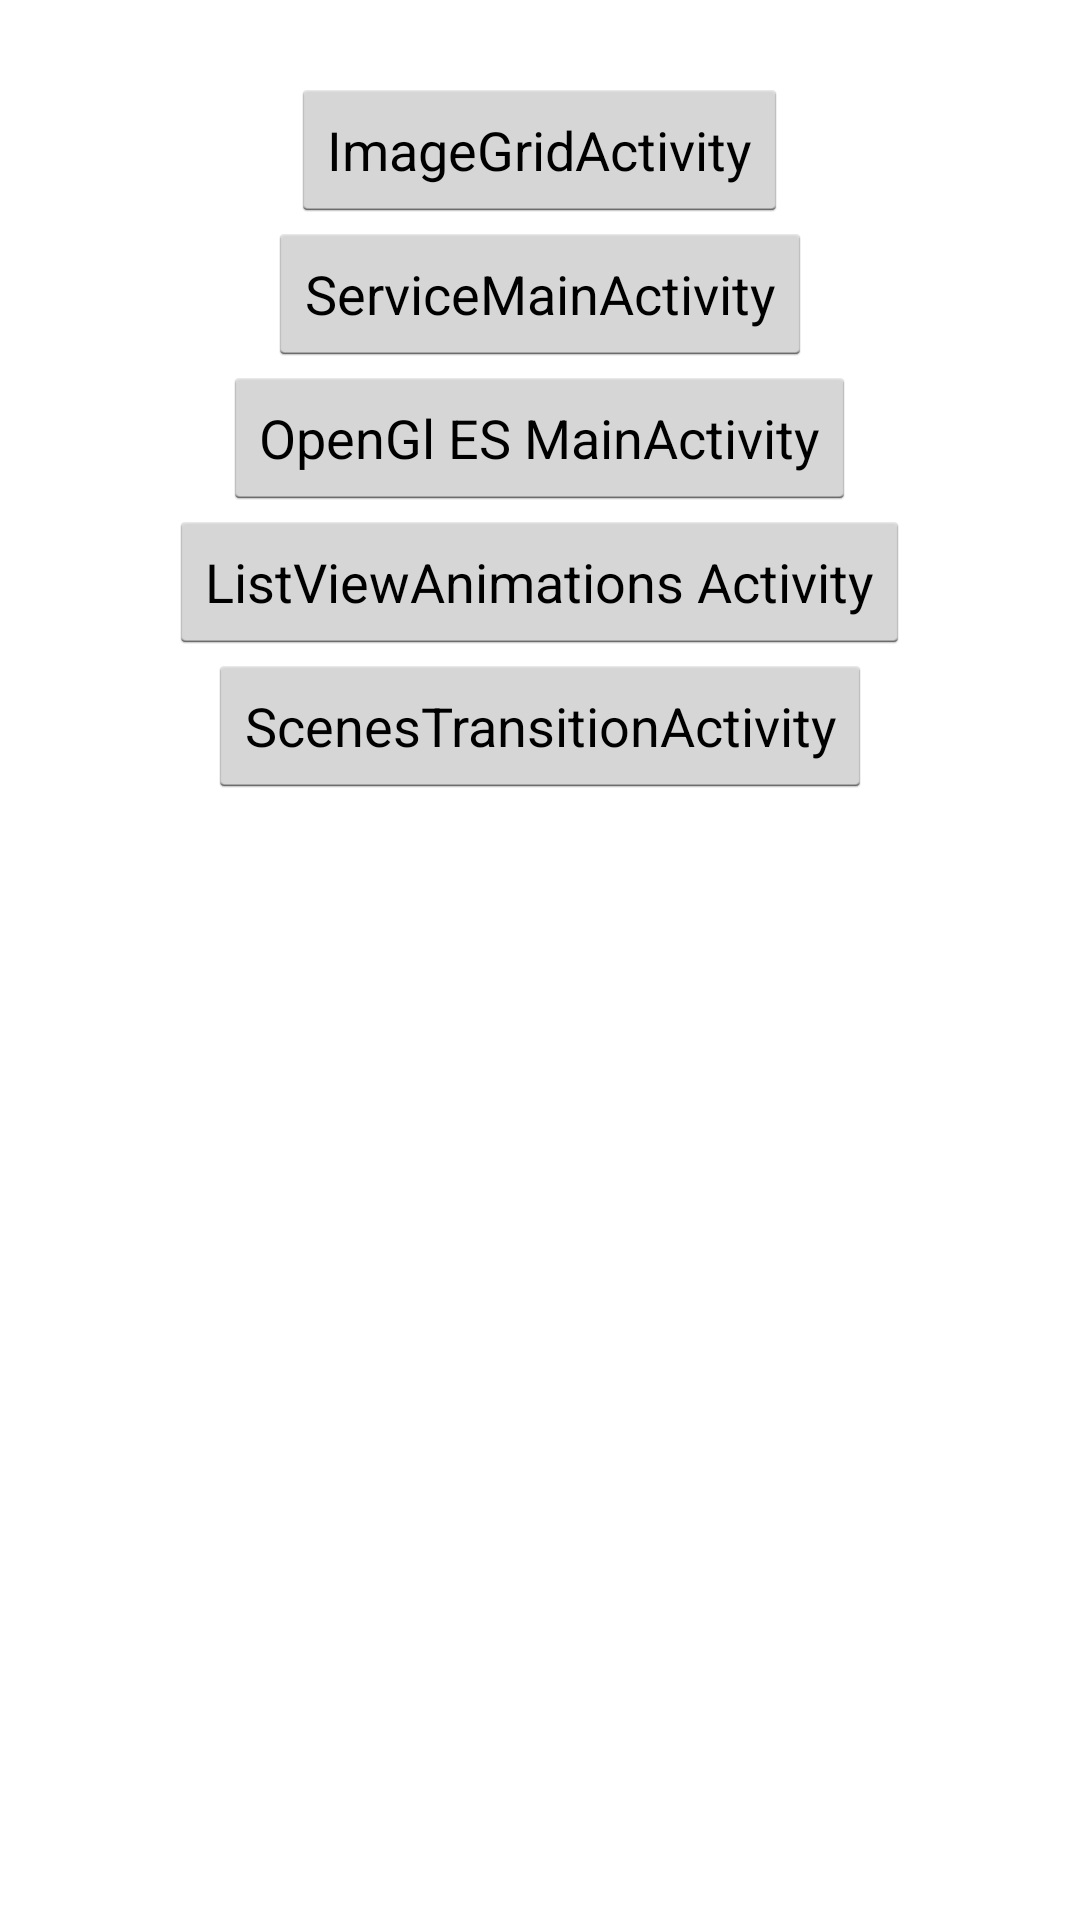

The Android layout XML behind this screen, and the referenced resources:
<!-- AndroidManifest.xml: application theme AppTheme -->
<!-- res/layout/activity_main.xml -->
<LinearLayout xmlns:android="http://schemas.android.com/apk/res/android"
    xmlns:tools="http://schemas.android.com/tools" android:layout_width="match_parent"
    android:layout_height="match_parent" android:paddingLeft="@dimen/activity_horizontal_margin"
    android:paddingRight="@dimen/activity_horizontal_margin"
    android:paddingTop="@dimen/activity_vertical_margin"
    android:paddingBottom="@dimen/activity_vertical_margin" tools:context=".MainActivity"
    android:gravity="center_horizontal"
    android:orientation="vertical">

    <Button
        android:id="@+id/button_bitmap_activity"
        android:layout_width="wrap_content"
        android:layout_height="wrap_content"
        android:text="@string/bitmap_image_grid_activity"
        android:onClick="buttonOnClicked"
        android:layout_marginTop="10dp"/>

    <Button
        android:id="@+id/button_service_activity"
        android:layout_width="wrap_content"
        android:layout_height="wrap_content"
        android:onClick="buttonOnClicked"
        android:text="@string/service_main_activity"/>

    <Button
        android:id="@+id/button_opengles_activity"
        android:layout_width="wrap_content"
        android:layout_height="wrap_content"
        android:onClick="buttonOnClicked"
        android:text="@string/opengles_main_activity"/>

    <Button
        android:id="@+id/button_listview_animations_activity"
        android:layout_width="wrap_content"
        android:layout_height="wrap_content"
        android:onClick="buttonOnClicked"
        android:text="@string/listview_animations_activity"/>

    <Button
        android:id="@+id/button_scenes_transition_activity"
        android:layout_width="wrap_content"
        android:layout_height="wrap_content"
        android:onClick="buttonOnClicked"
        android:text="@string/scenes_transition_activity"/>

</LinearLayout>
<!-- resources referenced by this layout -->
<resources>
  <dimen name="activity_horizontal_margin">16dp</dimen>
  <dimen name="activity_vertical_margin">16dp</dimen>
  <string name="bitmap_image_grid_activity">ImageGridActivity</string>
  <string name="listview_animations_activity">ListViewAnimations Activity</string>
  <string name="opengles_main_activity">OpenGl ES MainActivity</string>
  <string name="scenes_transition_activity">ScenesTransitionActivity</string>
  <string name="service_main_activity">ServiceMainActivity</string>
  <style name="AppTheme" parent="android:Theme.Holo.Light.DarkActionBar">
          
      </style>
</resources>
